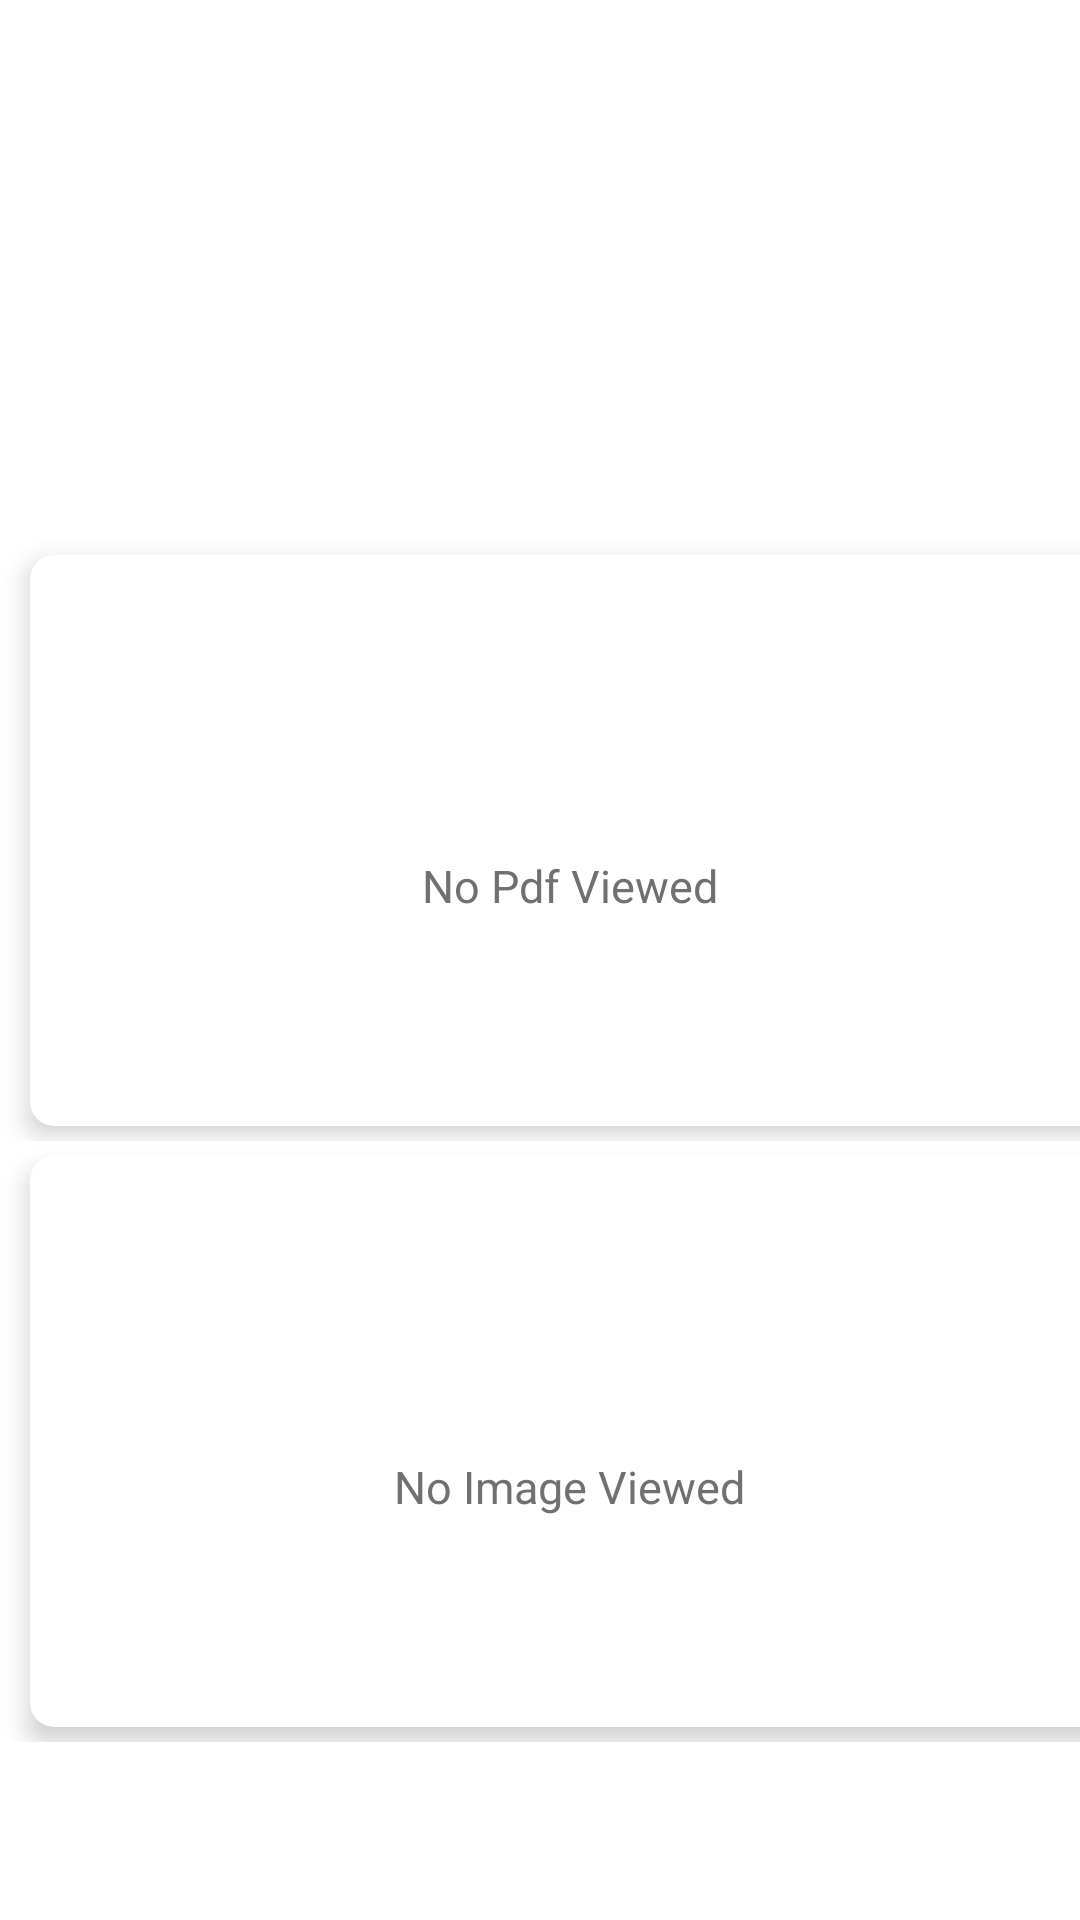

Reconstruct the res/layout file that produces this screen, plus the resources it refers to.
<!-- AndroidManifest.xml: application theme AppTheme -->
<!-- res/layout/fragment_main_home.xml -->
<?xml version="1.0" encoding="utf-8"?>
<RelativeLayout xmlns:android="http://schemas.android.com/apk/res/android"
    xmlns:app="http://schemas.android.com/apk/res-auto"
    xmlns:tools="http://schemas.android.com/tools"
    android:layout_width="match_parent"
    android:layout_height="match_parent"
    android:gravity="center"
    android:visibility="visible">

    <android.support.v4.widget.NestedScrollView
        android:id="@+id/nsv"
        android:layout_width="match_parent"
        android:layout_height="match_parent"
        android:background="@color/white"
        android:scrollbars="none"
        android:visibility="visible"
        tools:context=".fragments.MainHomeFragment">

        <LinearLayout
            android:layout_width="match_parent"
            android:layout_height="wrap_content"
            android:layout_marginBottom="5dp"
            android:orientation="vertical">

            <RelativeLayout
                android:layout_width="match_parent"
                android:layout_height="180dp">

                <android.support.v4.view.ViewPager
                    android:id="@+id/vpHomePage"
                    android:layout_width="match_parent"
                    android:layout_height="match_parent"
                    android:layout_gravity="center" />

                <ImageView
                    android:id="@+id/imageViewLeft1"
                    android:layout_width="20dp"
                    android:layout_height="25dp"
                    android:layout_alignParentLeft="true"
                    android:layout_alignParentStart="true"
                    android:layout_centerVertical="true"
                    android:layout_marginLeft="5dp"
                    android:layout_marginStart="5dp"
                    android:contentDescription="@string/str_left"
                    android:src="@drawable/ic_left_white_arrow" />

                <ImageView
                    android:id="@+id/imageViewRight1"
                    android:layout_width="20dp"
                    android:layout_height="25dp"
                    android:layout_alignParentEnd="true"
                    android:layout_alignParentRight="true"
                    android:layout_centerVertical="true"
                    android:layout_marginEnd="5dp"
                    android:layout_marginRight="5dp"
                    android:contentDescription="@string/str_right"
                    android:src="@drawable/ic_right_white_arrow" />

                <android.support.design.widget.TabLayout
                    android:id="@+id/tlHomePage"
                    android:layout_width="wrap_content"
                    android:layout_height="wrap_content"
                    android:layout_alignParentBottom="true"
                    android:layout_centerHorizontal="true"
                    android:layout_gravity="center"
                    android:layout_marginTop="8dp"
                    app:tabBackground="@drawable/tab_selector"
                    app:tabGravity="center"
                    app:tabIndicatorGravity="bottom"
                    app:tabIndicatorHeight="0dp"
                    app:tabMode="fixed"
                    app:tabPaddingEnd="7dp"
                    app:tabPaddingStart="7dp" />

            </RelativeLayout>

            <RelativeLayout
                android:id="@+id/rlRecentItemPdfMain"
                android:layout_width="match_parent"
                android:layout_height="wrap_content"
                android:visibility="visible">

                <android.support.v7.widget.CardView
                    android:layout_width="match_parent"
                    android:layout_height="wrap_content"
                    android:layout_marginBottom="5dp"
                    android:layout_marginEnd="-10dp"
                    android:layout_marginLeft="10dp"
                    android:layout_marginRight="-10dp"
                    android:layout_marginStart="10dp"
                    android:layout_marginTop="5dp"
                    android:background="@color/dark_pink_two"
                    app:cardCornerRadius="8dp"
                    app:cardElevation="5dp">

                    <RelativeLayout
                        android:layout_width="match_parent"
                        android:layout_height="wrap_content">

                        <TextView
                            android:id="@+id/tvSeeMorePdf"
                            android:layout_width="wrap_content"
                            android:layout_height="wrap_content"
                            android:layout_alignParentEnd="true"
                            android:layout_alignParentRight="true"
                            android:layout_marginEnd="20dp"
                            android:layout_marginLeft="10dp"
                            android:layout_marginRight="20dp"
                            android:layout_marginStart="10dp"
                            android:layout_marginTop="10dp"
                            android:textColor="@color/dark_pink_two"
                            android:textSize="12sp" />

                        <TextView
                            android:id="@+id/tvRecentPdf"
                            android:layout_width="wrap_content"
                            android:layout_height="wrap_content"
                            android:layout_alignParentLeft="true"
                            android:layout_alignParentStart="true"
                            android:layout_marginEnd="10dp"
                            android:layout_marginLeft="10dp"
                            android:layout_marginRight="10dp"
                            android:layout_marginStart="10dp"
                            android:layout_marginTop="10dp"
                            android:layout_toLeftOf="@id/tvSeeMorePdf"
                            android:layout_toStartOf="@id/tvSeeMorePdf"
                            android:ellipsize="end"
                            android:lines="1"
                            android:textColor="@color/black"
                            android:textSize="15sp" />

                        <android.support.v4.view.ViewPager
                            android:id="@+id/vpRecentItemPdf"
                            android:layout_width="match_parent"
                            android:layout_height="140dp"
                            android:layout_below="@id/tvRecentPdf"
                            android:layout_margin="10dp"
                            android:background="@color/white"
                            android:visibility="gone" />

                        <TextView
                            android:id="@+id/tvNoRecentPDF"
                            android:layout_width="wrap_content"
                            android:layout_height="140dp"
                            android:layout_below="@id/tvRecentPdf"
                            android:layout_centerInParent="true"
                            android:layout_margin="10dp"
                            android:fontFamily="sans-serif"
                            android:gravity="center"
                            android:padding="10dp"
                            android:text="No Pdf Viewed"
                            android:textColor="@color/colorAccent"
                            android:textSize="15sp" />

                    </RelativeLayout>

                </android.support.v7.widget.CardView>

            </RelativeLayout>

            <RelativeLayout
                android:layout_width="match_parent"
                android:layout_height="wrap_content"
                android:visibility="visible">

                <android.support.v7.widget.CardView
                    android:layout_width="match_parent"
                    android:layout_height="wrap_content"
                    android:layout_marginBottom="5dp"
                    android:layout_marginEnd="-10dp"
                    android:layout_marginLeft="10dp"
                    android:layout_marginRight="-10dp"
                    android:layout_marginStart="10dp"
                    android:layout_marginTop="5dp"
                    android:background="@color/dark_pink_two"
                    app:cardCornerRadius="8dp"
                    app:cardElevation="5dp">

                    <RelativeLayout
                        android:layout_width="match_parent"
                        android:layout_height="wrap_content">

                        <TextView
                            android:id="@+id/tvSeeMore"
                            android:layout_width="wrap_content"
                            android:layout_height="wrap_content"
                            android:layout_alignParentEnd="true"
                            android:layout_alignParentRight="true"
                            android:layout_marginEnd="20dp"
                            android:layout_marginLeft="10dp"
                            android:layout_marginRight="20dp"
                            android:layout_marginStart="10dp"
                            android:layout_marginTop="10dp"
                            android:textColor="@color/dark_pink_two"
                            android:textSize="12sp" />

                        <TextView
                            android:id="@+id/tvRecent"
                            android:layout_width="wrap_content"
                            android:layout_height="wrap_content"
                            android:layout_alignParentLeft="true"
                            android:layout_alignParentStart="true"
                            android:layout_marginEnd="10dp"
                            android:layout_marginLeft="10dp"
                            android:layout_marginRight="10dp"
                            android:layout_marginStart="10dp"
                            android:layout_marginTop="10dp"
                            android:layout_toLeftOf="@id/tvSeeMore"
                            android:layout_toStartOf="@id/tvSeeMore"
                            android:ellipsize="end"
                            android:lines="1"
                            android:textColor="@color/black"
                            android:textSize="15sp" />

                        <android.support.v4.view.ViewPager
                            android:id="@+id/vpRecentItem"
                            android:layout_width="match_parent"
                            android:layout_height="140dp"
                            android:layout_below="@id/tvRecent"
                            android:layout_margin="10dp"
                            android:background="@color/white"
                            android:visibility="gone" />

                        <TextView
                            android:id="@+id/tvNoRecentImage"
                            android:layout_width="wrap_content"
                            android:layout_height="140dp"
                            android:layout_below="@id/tvRecent"
                            android:layout_centerInParent="true"
                            android:layout_margin="10dp"
                            android:fontFamily="sans-serif"
                            android:gravity="center"
                            android:padding="10dp"
                            android:text="No Image Viewed"
                            android:textColor="@color/colorAccent"
                            android:textSize="15sp" />

                    </RelativeLayout>

                </android.support.v7.widget.CardView>

            </RelativeLayout>

        </LinearLayout>

    </android.support.v4.widget.NestedScrollView>

</RelativeLayout>
<!-- resources referenced by this layout -->
<resources>
  <color name="black">#000000</color>
  <color name="colorAccent">#707070</color>
  <color name="dark_pink_two">#cb356b</color>
  <color name="white">#ffffff</color>
  <!-- drawable ic_left_white_arrow: png bitmap (drawable, 465 bytes) -->
  <!-- drawable ic_right_white_arrow: png bitmap (drawable, 610 bytes) -->
  <!-- drawable tab_selector (drawable) -->
  <?xml version="1.0" encoding="utf-8"?>
  <selector xmlns:android="http://schemas.android.com/apk/res/android">
  
      <item android:drawable="@drawable/tab_selected_icon" android:state_selected="true" />
  
      <item android:drawable="@drawable/tab_default_icon" />
  </selector>
  <string name="str_left">left</string>
  <string name="str_right">right</string>
  <style name="AppTheme" parent="Base.Theme.AppCompat.Light.DarkActionBar">
          
          <item name="colorPrimary">@color/ttsRed</item>
          <item name="colorPrimaryDark">@color/red1</item>
          <item name="colorAccent">@color/dark_pink_two</item>
          <item name="android:actionBarStyle">@style/MyActionBar</item>
          <item name="android:actionModeBackground">@drawable/bg_main</item>
          <item name="actionModeBackground">@drawable/bg_main</item>
          <item name="android:windowBackground">@color/white</item>
          <item name="android:windowDisablePreview">true</item>
      </style>
  <!-- drawable tab_selected_icon (drawable) -->
  <?xml version="1.0" encoding="utf-8"?>
  <layer-list xmlns:android="http://schemas.android.com/apk/res/android">
      <item>
          <shape
              android:innerRadius="0dp"
              android:shape="ring"
              android:thickness="3dp"
              android:useLevel="false">
              <solid android:color="@color/white"/>
              <stroke android:color="@color/white"/>
          </shape>
      </item>
  </layer-list>
  <!-- drawable tab_default_icon (drawable) -->
  <?xml version="1.0" encoding="utf-8"?>
  <layer-list xmlns:android="http://schemas.android.com/apk/res/android">
      <item>
          <shape
              android:innerRadius="0dp"
              android:shape="ring"
              android:thickness="3dp"
              android:useLevel="false">
              <solid android:color="@color/transparent" />
              <stroke
                  android:width="1dp"
                  android:color="@color/white" />
          </shape>
      </item>
  </layer-list>
  <color name="ttsRed">#c03d43</color>
  <color name="red1">#902c44</color>
  <style name="MyActionBar" parent="@android:style/Widget.Holo.Light.ActionBar">
          <item name="android:background">@drawable/bg_main</item>
      </style>
  <!-- drawable bg_main (drawable) -->
  <?xml version="1.0" encoding="utf-8"?>
  <shape xmlns:android="http://schemas.android.com/apk/res/android">
      <gradient
          android:angle="90"
          android:endColor="@color/shade2"
          android:startColor="@color/shade4" />
  </shape>
  <color name="transparent">#00ffffff</color>
  <color name="shade2">#c13f3d</color>
  <color name="shade4">#FFCB3C66</color>
</resources>
